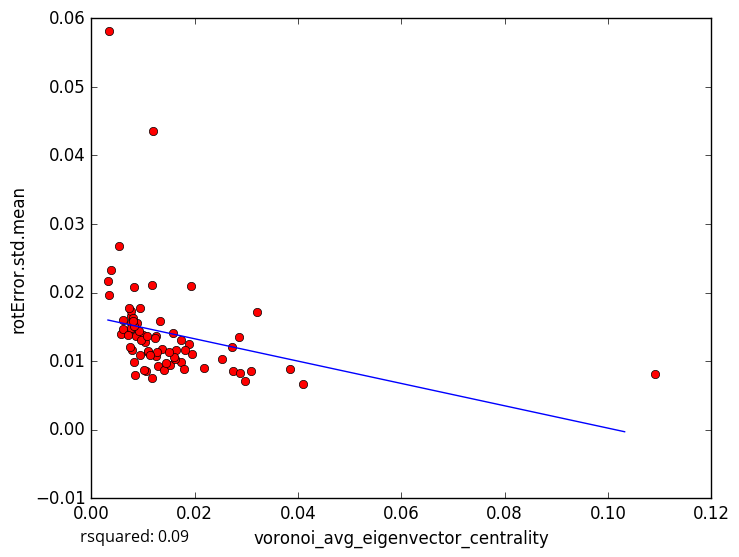

Values plotted in this chart, from the file beside it:
voronoi_avg_eigenvector_centrality, rotError.std.mean
0.003489, 0.01964
0.003515, 0.05818
0.01004, 0.01383
0.01051, 0.008483
0.0173, 0.009907
0.04098, 0.006665
0.0274, 0.008547
0.007758, 0.01551
0.005741, 0.01396
0.00608, 0.01461
0.01288, 0.009277
0.01789, 0.008864
0.02536, 0.01032
0.02883, 0.008312
0.02729, 0.0121
0.02191, 0.008972
0.02978, 0.007067
0.03097, 0.008627
0.01248, 0.01077
0.007658, 0.01464
0.007665, 0.01656
0.01405, 0.008716
0.00386, 0.02332
0.009414, 0.01779
0.01201, 0.04358
0.00768, 0.0173
0.02863, 0.01347
0.01375, 0.01174
0.03212, 0.01711
0.01176, 0.02109
0.0103, 0.008695
0.00832, 0.009916
0.008135, 0.0163
0.01034, 0.01274
0.003234, 0.02161
0.005337, 0.02673
0.007712, 0.01479
0.008848, 0.01559
0.03854, 0.00887
0.01254, 0.01364
0.0134, 0.01581
0.01959, 0.01109
0.006178, 0.016
0.007808, 0.01161
0.01728, 0.01315
0.007579, 0.01202
0.007205, 0.01386
0.008308, 0.02084
0.01937, 0.02091
0.008639, 0.01368
0.01579, 0.01409
0.009543, 0.01301
0.01891, 0.01244
0.01816, 0.01156
0.01275, 0.01131
0.009438, 0.01086
0.01236, 0.01336
0.009212, 0.01436
0.01529, 0.009471
0.01106, 0.01139
... 18 more rows
